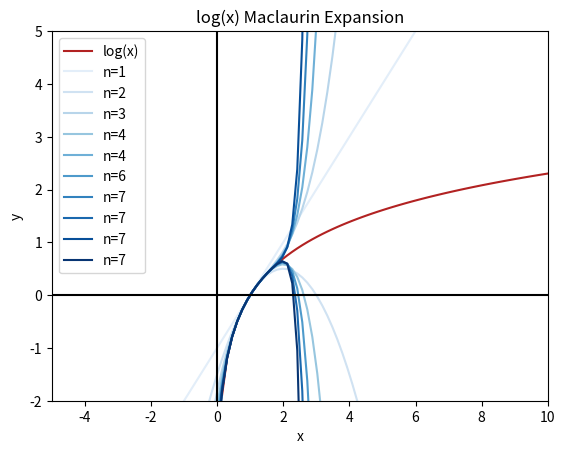

This chart was generated by the following Python code:
import matplotlib.pyplot as plt
import numpy as np
import math

x = np.linspace(-5,10,num=100)
plt.plot(x,np.log(x),label="log(x)",color="firebrick")
cmap = plt.get_cmap("Blues")

y = x-1
plt.plot(x,y,label="n=1",color=cmap(25))

#y = y +(((-1)**(i+1))*(x-1)**i)/i

y = y - (x-1)**2 / 2
plt.plot(x,y,label="n=2",color=cmap(25*2))

y = y + (x-1)**3 / 3
plt.plot(x,y,label="n=3",color=cmap(25*3))

y = y - (x-1)**4 / 4
plt.plot(x,y,label="n=4",color=cmap(25*4))

y = y + (x-1)**5 / 5
plt.plot(x,y,label="n=4",color=cmap(25*5))

y = y - (x-1)**6 / 6
plt.plot(x,y,label="n=6",color=cmap(25*6))

y = y + (x-1)**7 / 7
plt.plot(x,y,label="n=7",color=cmap(25*7))

y = y - (x-1)**8 / 8
plt.plot(x,y,label="n=7",color=cmap(25*8))

y = y + (x-1)**9 / 9
plt.plot(x,y,label="n=7",color=cmap(25*9))

y = y - (x-1)**10 / 10
plt.plot(x,y,label="n=7",color=cmap(25*10))

plt.xlim(-5,10)
plt.ylim(-2,5)

plt.title("log(x) Maclaurin Expansion")

plt.axhline(0, color="black")
plt.axvline(0, color="black")

plt.xlabel("x")
plt.ylabel("y")

plt.legend()
plt.show()